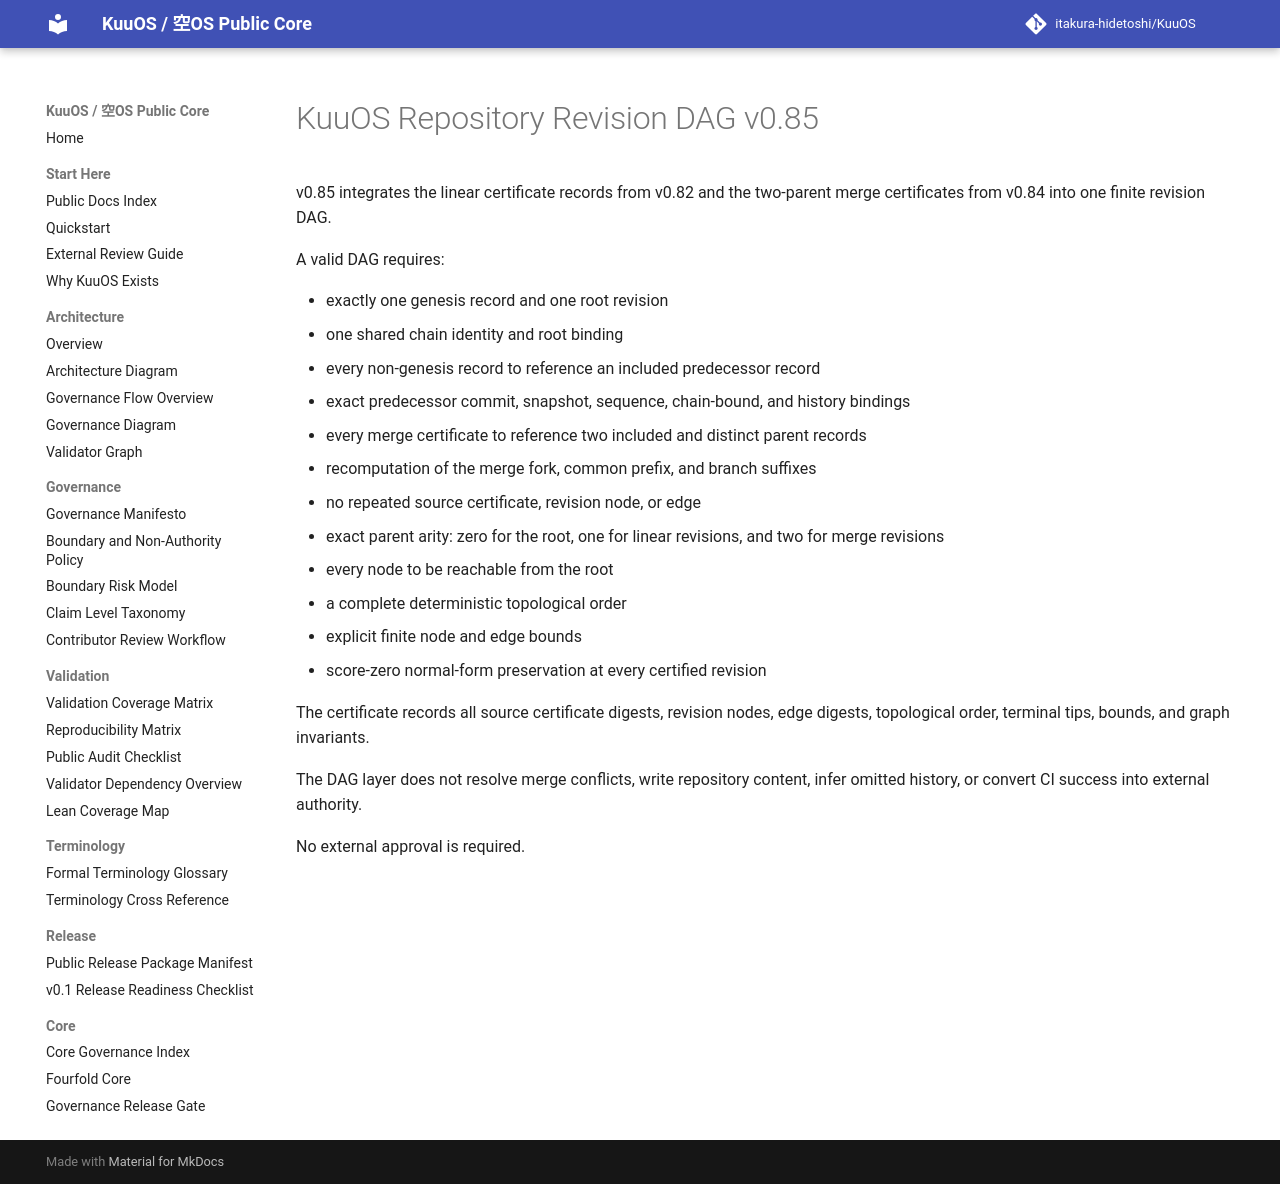

repository: itakura-hidetoshi/KuuOS · page: KUUOS_REPOSITORY_REVISION_DAG_v0_85/index.html · generator: mkdocs

# KuuOS Repository Revision DAG v0.85

v0.85 integrates the linear certificate records from v0.82 and the two-parent merge certificates from v0.84 into one finite revision DAG.

A valid DAG requires:

- exactly one genesis record and one root revision
- one shared chain identity and root binding
- every non-genesis record to reference an included predecessor record
- exact predecessor commit, snapshot, sequence, chain-bound, and history bindings
- every merge certificate to reference two included and distinct parent records
- recomputation of the merge fork, common prefix, and branch suffixes
- no repeated source certificate, revision node, or edge
- exact parent arity: zero for the root, one for linear revisions, and two for merge revisions
- every node to be reachable from the root
- a complete deterministic topological order
- explicit finite node and edge bounds
- score-zero normal-form preservation at every certified revision

The certificate records all source certificate digests, revision nodes, edge digests, topological order, terminal tips, bounds, and graph invariants.

The DAG layer does not resolve merge conflicts, write repository content, infer omitted history, or convert CI success into external authority.

No external approval is required.
